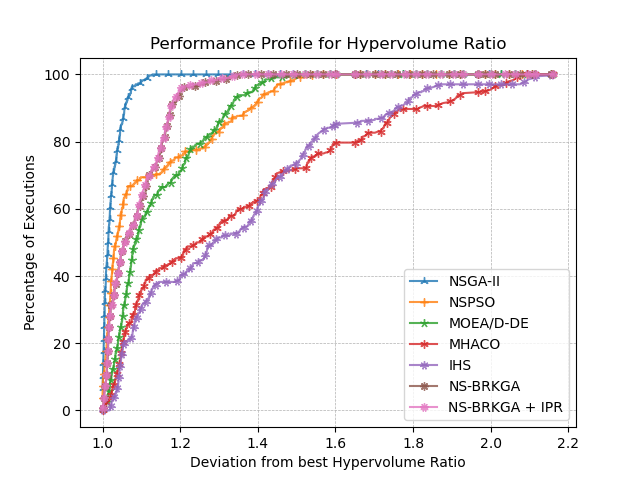

Data behind this chart, as committed beside it:
, NSGA-II, NSPSO, MOEA/D-DE, MHACO, IHS, NS-BRKGA, NS-BRKGA + IPR
1.0, 6.765, 3.824, 0.2941, 0.0, 0.0, 0.5882, 0.5882
1, 6.765, 5.0, 0.2941, 0.0, 0.0, 0.5882, 0.5882
1, 7.059, 5.0, 0.2941, 0.0, 0.0, 0.5882, 0.5882
1, 7.353, 5.0, 0.2941, 0.0, 0.0, 0.5882, 0.5882
1, 7.353, 5.294, 0.2941, 0.0, 0.0, 0.5882, 0.5882
1, 7.353, 5.588, 0.2941, 0.0, 0.0, 0.5882, 0.5882
1, 7.353, 5.882, 0.2941, 0.0, 0.0, 0.5882, 0.5882
1, 7.353, 6.176, 0.2941, 0.0, 0.0, 0.5882, 0.5882
1, 7.353, 6.471, 0.2941, 0.0, 0.0, 0.5882, 0.5882
1, 7.353, 6.471, 0.2941, 0.0, 0.0, 0.5882, 0.8824
1, 7.353, 6.765, 0.2941, 0.0, 0.0, 0.5882, 0.8824
1, 7.647, 6.765, 0.2941, 0.0, 0.0, 0.5882, 0.8824
1, 7.647, 7.059, 0.2941, 0.0, 0.0, 0.5882, 0.8824
1, 7.941, 7.059, 0.2941, 0.0, 0.0, 0.5882, 0.8824
1, 7.941, 7.353, 0.2941, 0.0, 0.0, 0.5882, 0.8824
1, 7.941, 7.647, 0.2941, 0.0, 0.0, 0.5882, 0.8824
1, 8.235, 7.647, 0.2941, 0.0, 0.0, 0.5882, 0.8824
1.001, 8.529, 7.647, 0.2941, 0.0, 0.0, 0.5882, 0.8824
1.001, 8.529, 7.647, 0.2941, 0.0, 0.0, 0.5882, 1.176
1.001, 8.529, 7.941, 0.2941, 0.0, 0.0, 0.5882, 1.176
1.001, 8.824, 7.941, 0.2941, 0.0, 0.0, 0.5882, 1.176
1.001, 8.824, 8.235, 0.2941, 0.0, 0.0, 0.5882, 1.176
1.001, 9.118, 8.235, 0.2941, 0.0, 0.0, 0.5882, 1.176
1.001, 9.118, 8.529, 0.2941, 0.0, 0.0, 0.5882, 1.176
1.001, 9.412, 8.529, 0.2941, 0.0, 0.0, 0.5882, 1.176
1.001, 9.706, 8.529, 0.2941, 0.0, 0.0, 0.5882, 1.176
1.001, 9.706, 8.824, 0.2941, 0.0, 0.0, 0.5882, 1.176
1.001, 10.0, 8.824, 0.2941, 0.0, 0.0, 0.5882, 1.176
1.001, 10.29, 8.824, 0.2941, 0.0, 0.0, 0.5882, 1.176
1.001, 10.29, 8.824, 0.2941, 0.0, 0.0, 0.8824, 1.176
1.001, 10.59, 8.824, 0.2941, 0.0, 0.0, 0.8824, 1.176
1.001, 10.59, 9.118, 0.2941, 0.0, 0.0, 0.8824, 1.176
1.001, 10.88, 9.118, 0.2941, 0.0, 0.0, 0.8824, 1.176
1.001, 11.18, 9.118, 0.2941, 0.0, 0.0, 0.8824, 1.176
1.001, 11.47, 9.118, 0.2941, 0.0, 0.0, 0.8824, 1.176
1.001, 11.76, 9.118, 0.2941, 0.0, 0.0, 0.8824, 1.176
1.001, 11.76, 9.412, 0.2941, 0.0, 0.0, 0.8824, 1.176
1.001, 11.76, 9.706, 0.2941, 0.0, 0.0, 0.8824, 1.176
1.001, 11.76, 10.0, 0.2941, 0.0, 0.0, 0.8824, 1.176
1.001, 11.76, 10.0, 0.2941, 0.0, 0.0, 0.8824, 1.471
1.001, 12.06, 10.0, 0.2941, 0.0, 0.0, 0.8824, 1.471
1.001, 12.35, 10.0, 0.2941, 0.0, 0.0, 0.8824, 1.471
1.001, 12.65, 10.0, 0.2941, 0.0, 0.0, 0.8824, 1.471
1.001, 12.94, 10.0, 0.2941, 0.0, 0.0, 0.8824, 1.471
1.002, 12.94, 10.0, 0.2941, 0.0, 0.0, 1.176, 1.471
1.002, 13.24, 10.0, 0.2941, 0.0, 0.0, 1.176, 1.471
1.002, 13.24, 10.29, 0.2941, 0.0, 0.0, 1.176, 1.471
1.002, 13.53, 10.29, 0.2941, 0.0, 0.0, 1.176, 1.471
1.002, 13.53, 10.29, 0.2941, 0.0, 0.0, 1.176, 1.765
1.002, 13.82, 10.29, 0.2941, 0.0, 0.0, 1.176, 1.765
1.002, 14.12, 10.29, 0.2941, 0.0, 0.0, 1.176, 1.765
1.002, 14.41, 10.29, 0.2941, 0.0, 0.0, 1.176, 1.765
1.002, 14.71, 10.29, 0.2941, 0.0, 0.0, 1.176, 1.765
1.002, 14.71, 10.29, 0.2941, 0.0, 0.0, 1.471, 1.765
1.002, 14.71, 10.59, 0.2941, 0.0, 0.0, 1.471, 1.765
1.002, 15.0, 10.59, 0.2941, 0.0, 0.0, 1.471, 1.765
1.002, 15.0, 10.59, 0.2941, 0.0, 0.0, 1.765, 1.765
1.002, 15.0, 10.59, 0.2941, 0.0, 0.0, 2.059, 1.765
1.002, 15.0, 10.59, 0.2941, 0.0, 0.0, 2.353, 1.765
1.002, 15.0, 10.59, 0.2941, 0.0, 0.0, 2.647, 1.765
... 2,275 more rows
